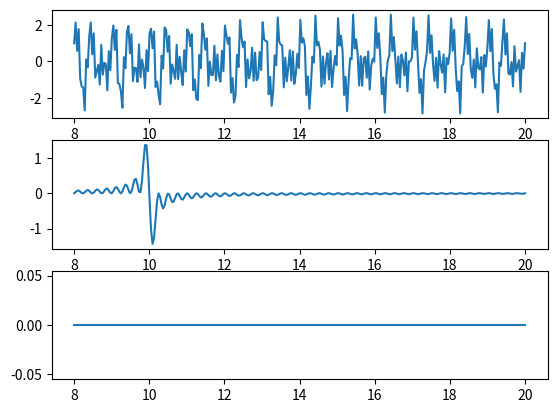

Python code for this plot: (Note: this script raises an exception after producing the figure.)
import numpy as np
import matplotlib.pyplot as plt
from scipy.integrate import quad

def ft_factory(x_fn, l_lim, u_lim):

    def gen_int_fn(xi):
        return lambda x: x_fn(x) * np.exp(-1j * 2 * np.pi * x * xi)

    def ft(xi):
        val = quad(gen_int_fn(xi), l_lim, u_lim, limlst = 1000)
        return val[0]

    return ft

def sin(t):
    return (np.sin(2 * np.pi * 3 * t) + np.cos(2 * np.pi * 2 * t) + np.sin(2 * np.pi * 10 * t)) # + 1j * np.sin(2 * np.pi * 4 * t)

freq = np.linspace(8, 20, 300)
ft = ft_factory(sin, 0, 4)

ft_val = np.ndarray(len(freq), dtype = np.cdouble)

# ft_val[0] = (1, 1j)
# print(ft_val[0])

for i in range(len(freq)):
    ft_val[i] = ft(freq[i])

# print(ft_val.real)

fn_val = sin(freq)

plt.subplot(3, 1, 1)
plt.plot(freq, fn_val)

plt.subplot(3, 1, 2)
plt.plot(freq, ft_val.real)

plt.subplot(3, 1, 3)
plt.plot(freq, ft_val.imag)

plt.savefig("../plots/ft.pdf")


